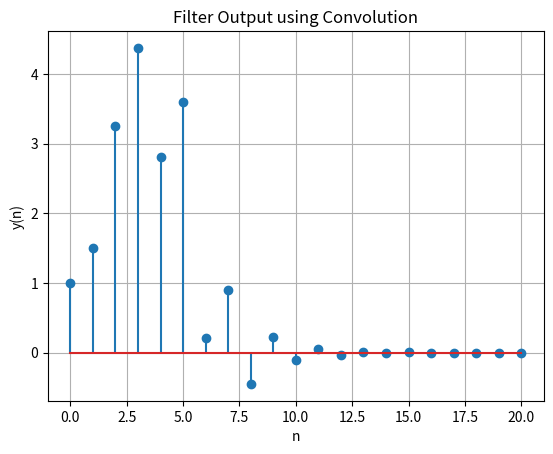

Source code (Python):
import numpy as np
import matplotlib.pyplot as plt
x = np.array([1,2,3,4,2,1])
n = np.arange(14)
fn=(-1/2)**n
hn1=np.pad(fn, (0,2), 'constant', constant_values=(0))
hn2=np.pad(fn, (2,0), 'constant', constant_values=(0))
h = hn1+hn2
nx = len(x)
nh = len(h)

#Convolution using toeplitz matrix
def Conv(x,h):
  h_new = np.zeros([nx+nh-1,nx]) #h_new is intialised with zeros.  
  for i in range(nx+nh-1):
    if i < nh:
     for j in range(nx):
      if j <= i :
        h_new[i][j] = h[i-j]
    else :
     for j in range(nx-1):
      h_new[i][j+1] = h_new[i-1][j]  
  return h_new @ x #Multiplying the two matrices gives the convolution of x and h.

y = Conv(x,h)

plt.stem(range(0,nx+nh-1),y)
plt.grid()
plt.xlabel("n")
plt.ylabel("y(n)")
plt.title("Filter Output using Convolution")
plt.show()  